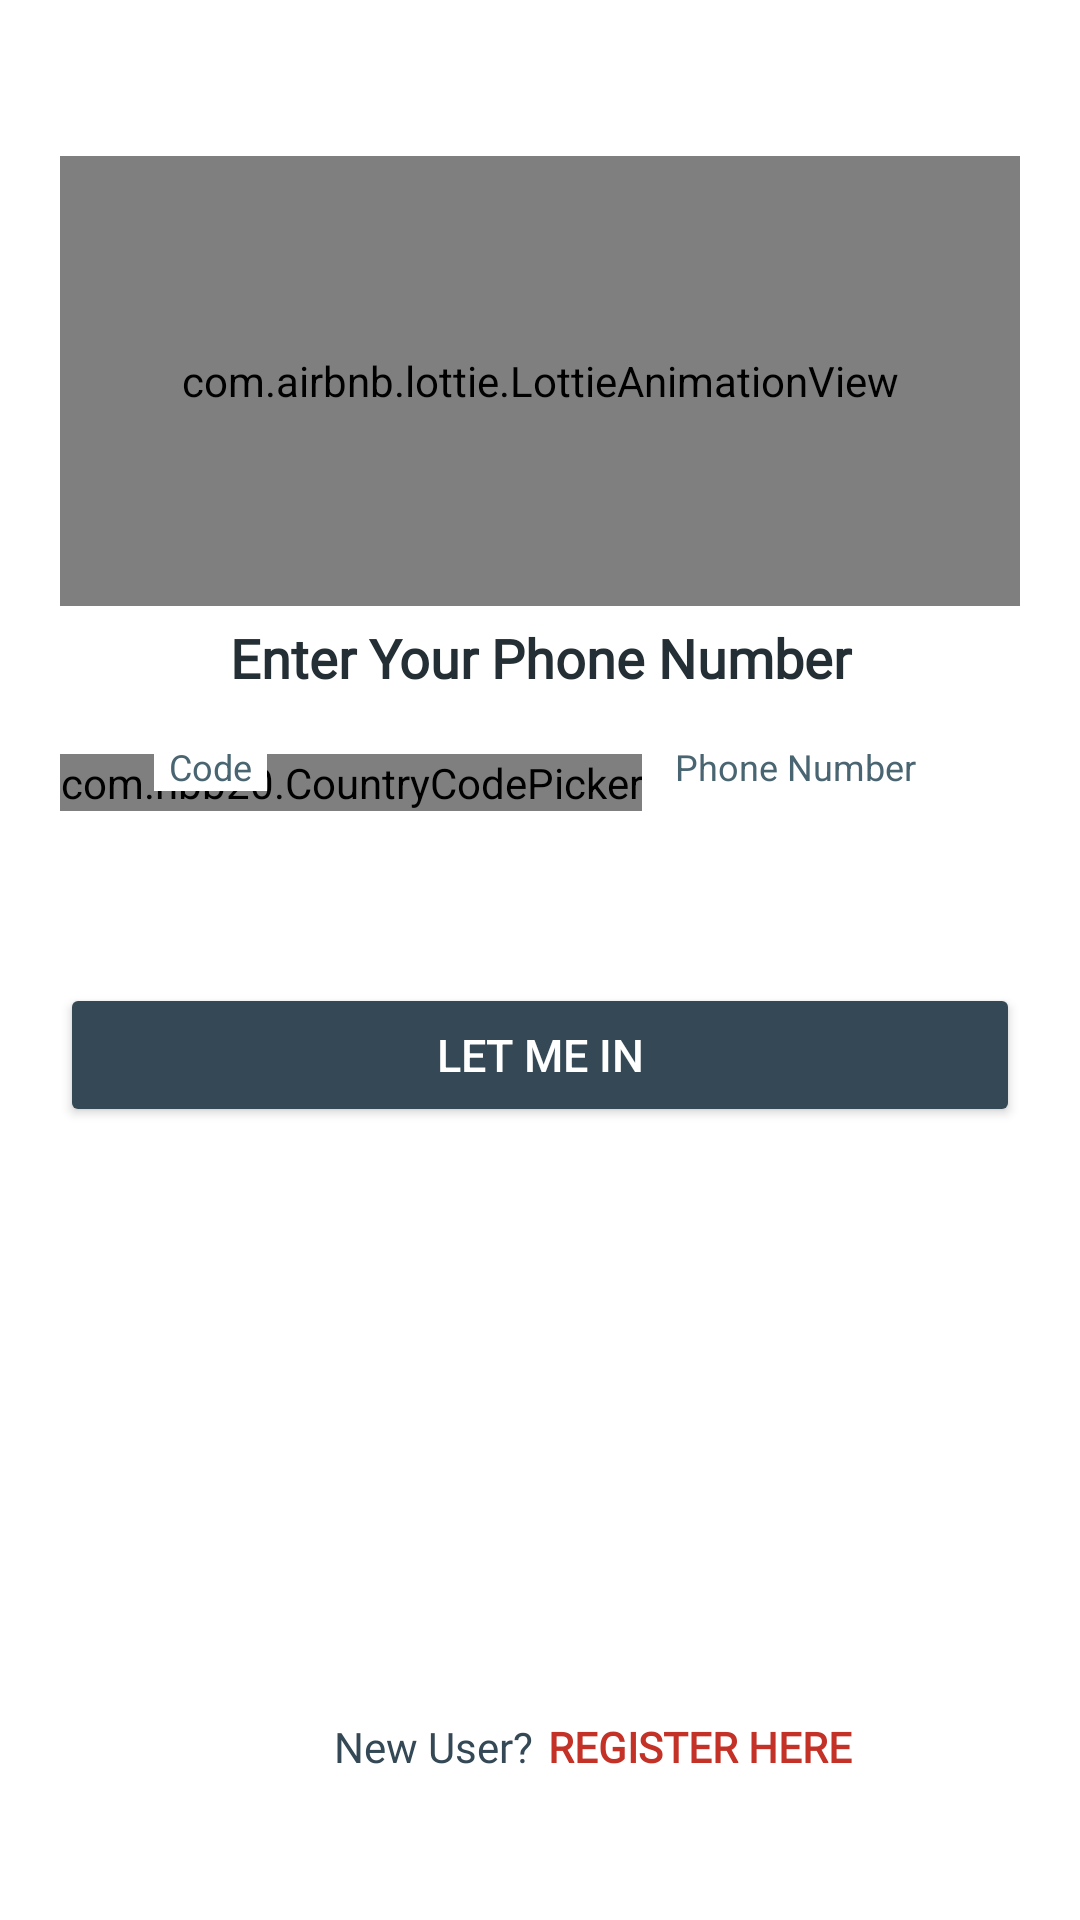

Reconstruct the res/layout file that produces this screen, plus the resources it refers to.
<!-- AndroidManifest.xml: application theme Theme.FirebaseFirestoreDatabase -->
<!-- res/layout/activity_user_login_status.xml -->
<?xml version="1.0" encoding="utf-8"?>
<androidx.constraintlayout.widget.ConstraintLayout
    xmlns:android="http://schemas.android.com/apk/res/android"
    xmlns:app="http://schemas.android.com/apk/res-auto"
    xmlns:tools="http://schemas.android.com/tools"
    android:layout_width="match_parent"
    android:layout_height="match_parent"
    android:background="@color/white"
    tools:context=".activities.UserLoginStatus">

    <com.airbnb.lottie.LottieAnimationView
        android:id="@+id/LottieAdmin"
        android:layout_width="0dp"
        android:layout_height="150dp"
        android:layout_marginTop="52dp"
        app:layout_constraintEnd_toEndOf="@+id/textEnterPhone"
        app:layout_constraintHorizontal_bias="0.0"
        app:layout_constraintStart_toStartOf="@+id/textEnterPhone"
        app:layout_constraintTop_toTopOf="parent"
        app:lottie_autoPlay="true"
        app:lottie_loop="true"
        app:lottie_rawRes="@raw/adminlottie" />

    <TextView
            android:id="@+id/textEnterPhone"
            android:layout_width="0dp"
            android:layout_height="wrap_content"
            android:layout_marginTop="5dp"
            android:fontFamily="@font/abeezee"
            android:text="Enter Your Phone Number"
            android:textAlignment="center"
            android:textAppearance="@style/TextAppearance.AppCompat.Medium"
            android:textColor="#232F34"
            android:textStyle="bold"
            app:layout_constraintEnd_toEndOf="@+id/letMeInButton"
            app:layout_constraintHorizontal_bias="0.0"
            app:layout_constraintStart_toStartOf="@+id/letMeInButton"
            app:layout_constraintTop_toBottomOf="@+id/LottieAdmin" />



        <com.hbb20.CountryCodePicker
            android:id="@+id/countryCodePicker"
            android:layout_width="wrap_content"
            android:layout_height="wrap_content"
            android:layout_marginStart="20dp"
            android:background="@drawable/edittext_border"
            app:ccpDialog_textColor="#03A9F4"
            app:ccp_showFlag="false"
            app:ccp_showNameCode="false"
            app:ccp_showPhoneCode="false"
            app:layout_constraintBottom_toBottomOf="@+id/editTextPhoneNumberLoginPage"
            app:layout_constraintEnd_toStartOf="@id/editTextPhoneNumberLoginPage"
            app:layout_constraintHorizontal_weight="1"
            app:layout_constraintStart_toStartOf="parent"
            app:layout_constraintTop_toTopOf="@+id/editTextPhoneNumberLoginPage"
            app:layout_constraintVertical_bias="0.0" />

        <TextView
            android:id="@+id/countryCodeTextView"
            android:layout_width="wrap_content"
            android:layout_height="wrap_content"
            android:background="@color/white"
            android:paddingStart="5dp"
            android:paddingEnd="5dp"
            android:text="Code"
            android:textAlignment="center"
            android:textColor="#4A6572"
            android:textSize="12dp"
            app:layout_constraintHorizontal_bias="0.20"
            app:layout_constraintBottom_toBottomOf="@+id/emai"
            app:layout_constraintEnd_toEndOf="@+id/countryCodePicker"
            app:layout_constraintStart_toStartOf="@+id/countryCodePicker"
            app:layout_constraintTop_toTopOf="@+id/emai" />

    <EditText
        android:id="@+id/editTextPhoneNumberLoginPage"
        android:layout_width="0dp"
        android:layout_height="wrap_content"
        android:layout_marginStart="5dp"
        android:layout_marginEnd="20dp"
        android:layout_marginTop="20dp"
        android:background="@drawable/edittext_border"
        android:fontFamily="@font/abeezee"
        android:inputType="phone"
        android:maxLength="12"
        android:paddingStart="12dp"
        android:paddingTop="10dp"
        android:paddingEnd="12dp"
        android:paddingBottom="10dp"
        android:textColor="#232F34"
        app:layout_constraintEnd_toEndOf="parent"
        app:layout_constraintHorizontal_bias="0.0"
        app:layout_constraintHorizontal_weight="3.9"
        app:layout_constraintStart_toEndOf="@+id/countryCodePicker"
        app:layout_constraintTop_toBottomOf="@+id/textEnterPhone"
        tools:ignore="TextFields" />

        <TextView
            android:id="@+id/emai"
            android:layout_width="wrap_content"
            android:layout_height="wrap_content"
            android:layout_marginBottom="32dp"
            android:background="@color/white"
            android:paddingStart="5dp"
            android:paddingEnd="5dp"
            android:text="Phone Number"
            android:textAlignment="center"
            android:textColor="#4A6572"
            android:textSize="12dp"
            app:layout_constraintBottom_toBottomOf="@+id/editTextPhoneNumberLoginPage"
            app:layout_constraintEnd_toEndOf="@+id/editTextPhoneNumberLoginPage"
            app:layout_constraintHorizontal_bias="0.028"
            app:layout_constraintStart_toStartOf="@+id/editTextPhoneNumberLoginPage" />

        <Button
            android:id="@+id/letMeInButton"
            android:layout_width="0dp"
            android:layout_height="wrap_content"
            android:layout_marginStart="20dp"
            android:layout_marginTop="32dp"
            android:layout_marginEnd="20dp"
            android:backgroundTint="#344955"
            android:padding="12dp"
            android:text="Let Me In"
            android:textColor="@color/white"
            android:textSize="15dp"
            app:layout_constraintEnd_toEndOf="parent"
            app:layout_constraintHorizontal_bias="0.0"
            app:layout_constraintStart_toStartOf="parent"
            app:layout_constraintTop_toBottomOf="@+id/editTextPhoneNumberLoginPage" />


        <View
            android:id="@+id/view2"
            android:layout_width="250dp"
            android:layout_height="20dp"
            android:layout_marginBottom="48dp"
            app:layout_constraintBottom_toBottomOf="parent"
            app:layout_constraintEnd_toEndOf="parent"
            app:layout_constraintStart_toStartOf="parent" />

        <TextView
            android:id="@+id/textNewUser"
            android:layout_width="0dp"
            android:layout_height="wrap_content"
            android:fontFamily="@font/abeezee"
            android:gravity="right"
            android:text="New User?"
            android:textAppearance="@style/TextAppearance.AppCompat.Small"
            android:textColor="#344955"
            app:layout_constraintBottom_toBottomOf="@+id/view2"
            app:layout_constraintEnd_toStartOf="@+id/textRegisterHere"
            app:layout_constraintStart_toStartOf="@+id/view2"
            app:layout_constraintTop_toTopOf="@+id/view2" />

        <TextView
            android:id="@+id/textRegisterHere"
            android:layout_width="0dp"
            android:layout_height="wrap_content"
            android:layout_marginStart="5dp"
            android:fontFamily="@font/abeezee"
            android:text="REGISTER HERE"
            android:textAppearance="@style/TextAppearance.AppCompat.Small"
            android:textColor="#C43127"
            android:textStyle="bold"
            app:layout_constraintBottom_toBottomOf="@+id/textNewUser"
            app:layout_constraintEnd_toEndOf="@+id/view2"
            app:layout_constraintStart_toEndOf="@+id/textNewUser"
            app:layout_constraintTop_toTopOf="@+id/textNewUser" />

    </androidx.constraintlayout.widget.ConstraintLayout>
<!-- resources referenced by this layout -->
<resources>
  <style name="Theme.FirebaseFirestoreDatabase" parent="Base.Theme.FirebaseFirestoreDatabase" />
  <style name="Base.Theme.FirebaseFirestoreDatabase" parent="Theme.Material3.DayNight.NoActionBar">
          
          
          <item name="android:statusBarColor">@color/white</item>
          <item name="android:windowLightStatusBar">true</item>
          <item name="pinViewStyle">@style/PinWidget.PinView</item>
      </style>
  <!-- not gathered from this repository: default colours our renderer supplied (Android Studio template values) -->
  <color name="white">#FFFFFFFF</color>
</resources>
